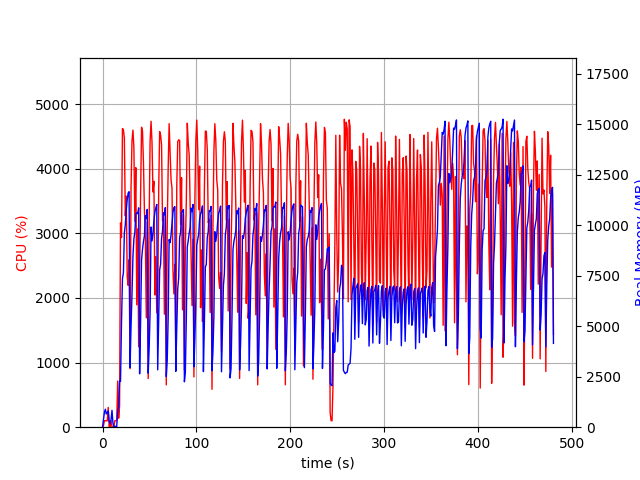

Values plotted in this chart, from the file beside it:
elapsed_time, nproc, cpu, mem_real, mem_virtual
3.814697265625e-05, 1, 0.0, 10.73, 3192
1.006, 5, 26.8, 377.4, 2209
2.013, 4, 101.2, 744.4, 2501
3.021, 5, 101.1, 889.2, 2998
4.03, 3, 100.2, 652.6, 2102
5.037, 3, 99.3, 729.7, 2102
6.045, 4, 306.5, 790, 2849
7.053, 3, 3.0, 300.6, 1580
8.06, 3, 2.0, 162.5, 1451
9.067, 3, 99.2, 373.6, 1666
10.08, 6, 4.0, 833.9, 2959
11.08, 3, 1.0, 208.4, 1526
12.09, 1, 12.9, 40.52, 612
13.1, 1, 100.0, 40.52, 612
14.11, 1, 99.0, 40.52, 612
15.12, 1, 99.9, 40.52, 612
16.13, 1, 712.9, 809.6, 4720
17.14, 1, 139.7, 982.5, 6584
18.15, 1, 327.5, 2293, 9605
19.16, 1, 3160, 2273, 9605
20.21, 1, 2934, 5163, 11461
21.23, 1, 4621, 7348, 19731
22.24, 1, 4602, 7638, 20708
23.26, 1, 4473, 9614, 20708
24.27, 1, 3271, 10017, 20708
25.28, 1, 3575, 10778, 20788
26.3, 1, 2326, 11262, 20884
27.31, 1, 2194, 11587, 20884
28.32, 1, 2592, 11653, 20884
29.33, 1, 904.3, 2949, 20884
30.37, 1, 3708, 4963, 20884
31.39, 1, 4423, 6566, 21364
32.41, 1, 4596, 8452, 22064
33.42, 1, 4329, 9314, 22064
34.44, 1, 3183, 9652, 22064
35.46, 1, 4015, 10550, 22064
36.47, 1, 1893, 10605, 22064
37.49, 1, 3070, 10564, 22064
38.5, 1, 1245, 10854, 22064
39.52, 1, 2321, 2641, 22064
40.57, 1, 3613, 5268, 22064
41.59, 1, 4642, 8287, 22334
42.61, 1, 4577, 8811, 22504
43.62, 1, 4085, 9192, 22504
44.63, 1, 3362, 9462, 22504
45.64, 1, 2929, 10474, 22504
46.65, 1, 1692, 10322, 22504
47.66, 1, 3176, 10779, 22504
48.66, 1, 752.8, 2674, 22504
49.67, 1, 3188, 3921, 22504
50.69, 1, 4428, 5684, 22514
51.71, 1, 4733, 9907, 22862
52.72, 1, 4410, 9216, 22862
53.74, 1, 3638, 9553, 22862
54.75, 1, 3804, 10221, 22862
55.77, 1, 2046, 10639, 22862
56.77, 1, 2640, 10846, 22862
57.79, 1, 1769, 11023, 22862
58.8, 1, 1816, 2838, 22862
59.85, 1, 3668, 5237, 22862
... 415 more rows
